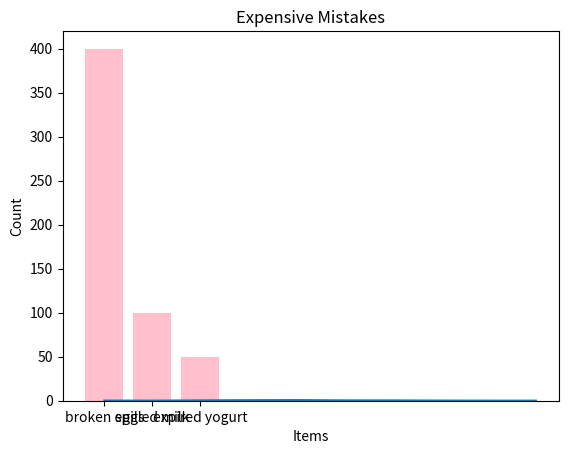

This chart was generated by the following Python code:
import numpy as np
import pandas as pd
import matplotlib.pyplot as plt
import re

## 1 Modules and Data Science Packages
rand_num = np.random.rand(10)
print(rand_num)
print(f"""Mean: {rand_num.mean()}
Sum: {rand_num.sum()}
""")
plt.plot(rand_num)
plt.show()

## 2 Strings and Regular Expressions
def extract_email(txt):
    email_pattern = r'[a-zA-Z0-9._%+-]+@[a-zA-Z0-9.-]+\.[a-zA-Z]{2,}'
    emails = re.findall(email_pattern, txt)
    return emails

pythonCopyEdittext = "Contact us at support@example.com or sales@example.org for assistance."
print(extract_email(pythonCopyEdittext))

## 3 Preview of Data Science Tools
rand_num2 = np.random.rand(5)
print(rand_num2)
tabledata = {
    'Name': ['-', '-', '-'],
    'Age': ['-', '-', '-'],
    'City': ['-', '-', '-'],
}
table = pd.DataFrame(tabledata)
print(table)

## 4 Exploring Further Resources

items = ['broken eggs', 'spilled milk', 'expired yogurt']
count = [400, 100, 50]
plt.bar(items, count, color="pink")
plt.title('Expensive Mistakes')
plt.xlabel('Items')
plt.ylabel('Count')
plt.show()





